Image classification data set "floro-dataset" (ThaRushi0809/floro-dataset on GitHub). Class labels (3): anthracnose, healthy, soft rot.

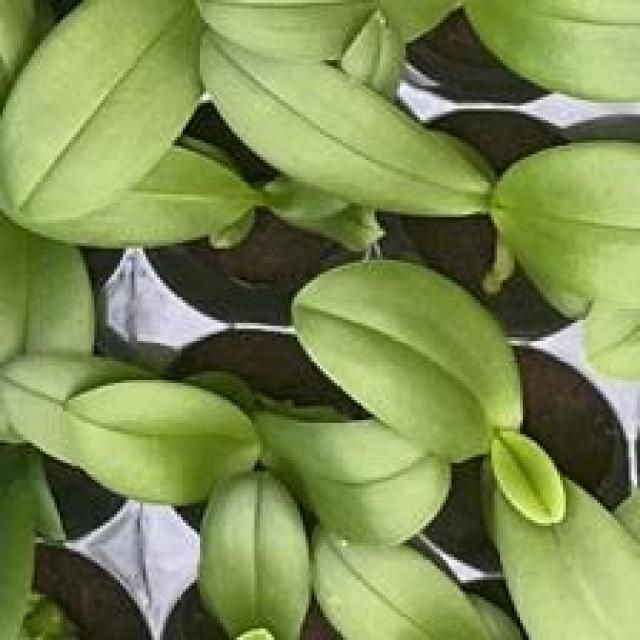
Label: healthy

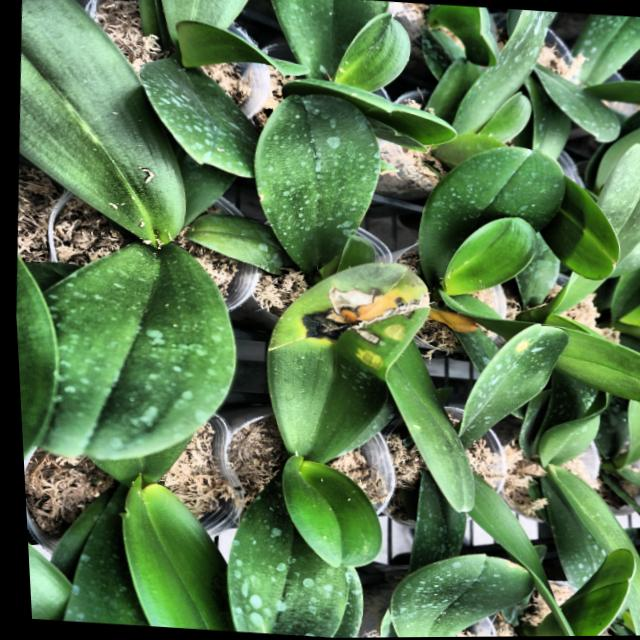
Label: anthracnose

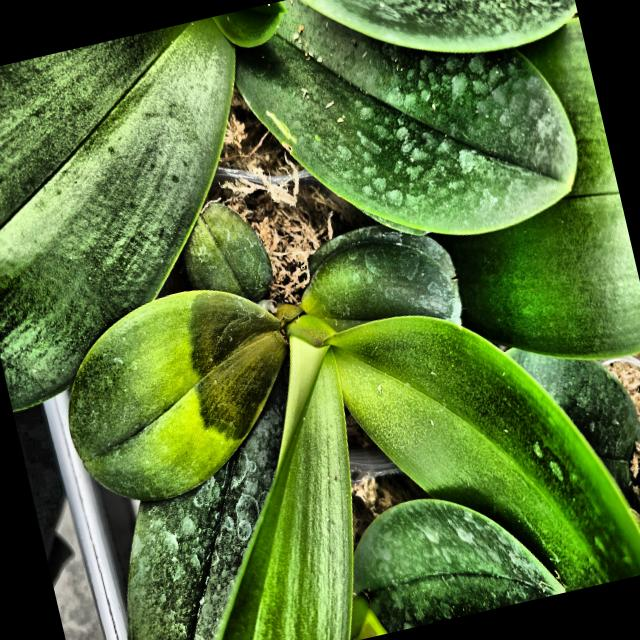
Label: soft rot

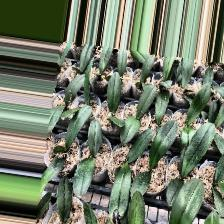
Label: anthracnose

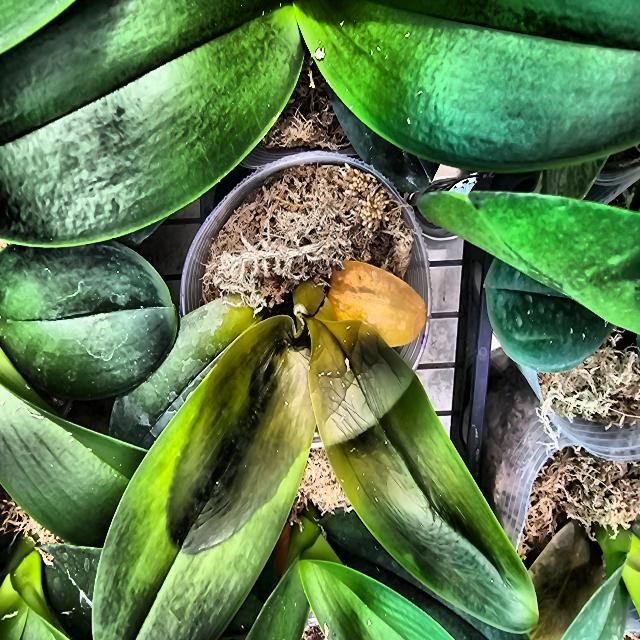
Label: soft rot

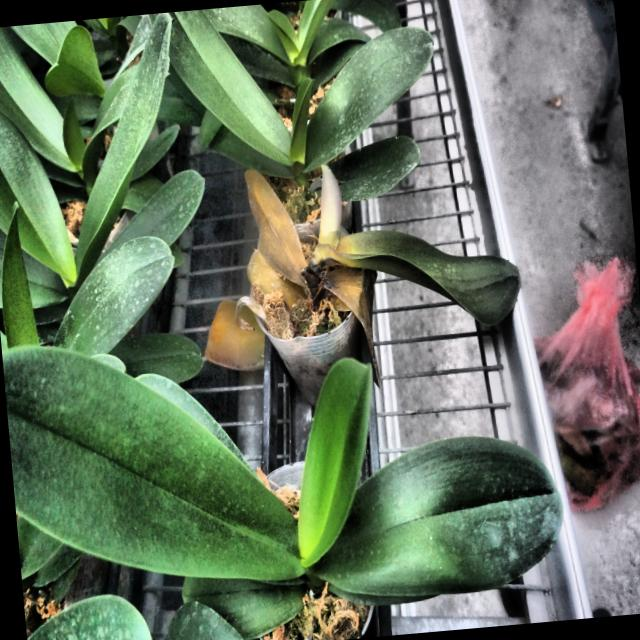
Label: soft rot
